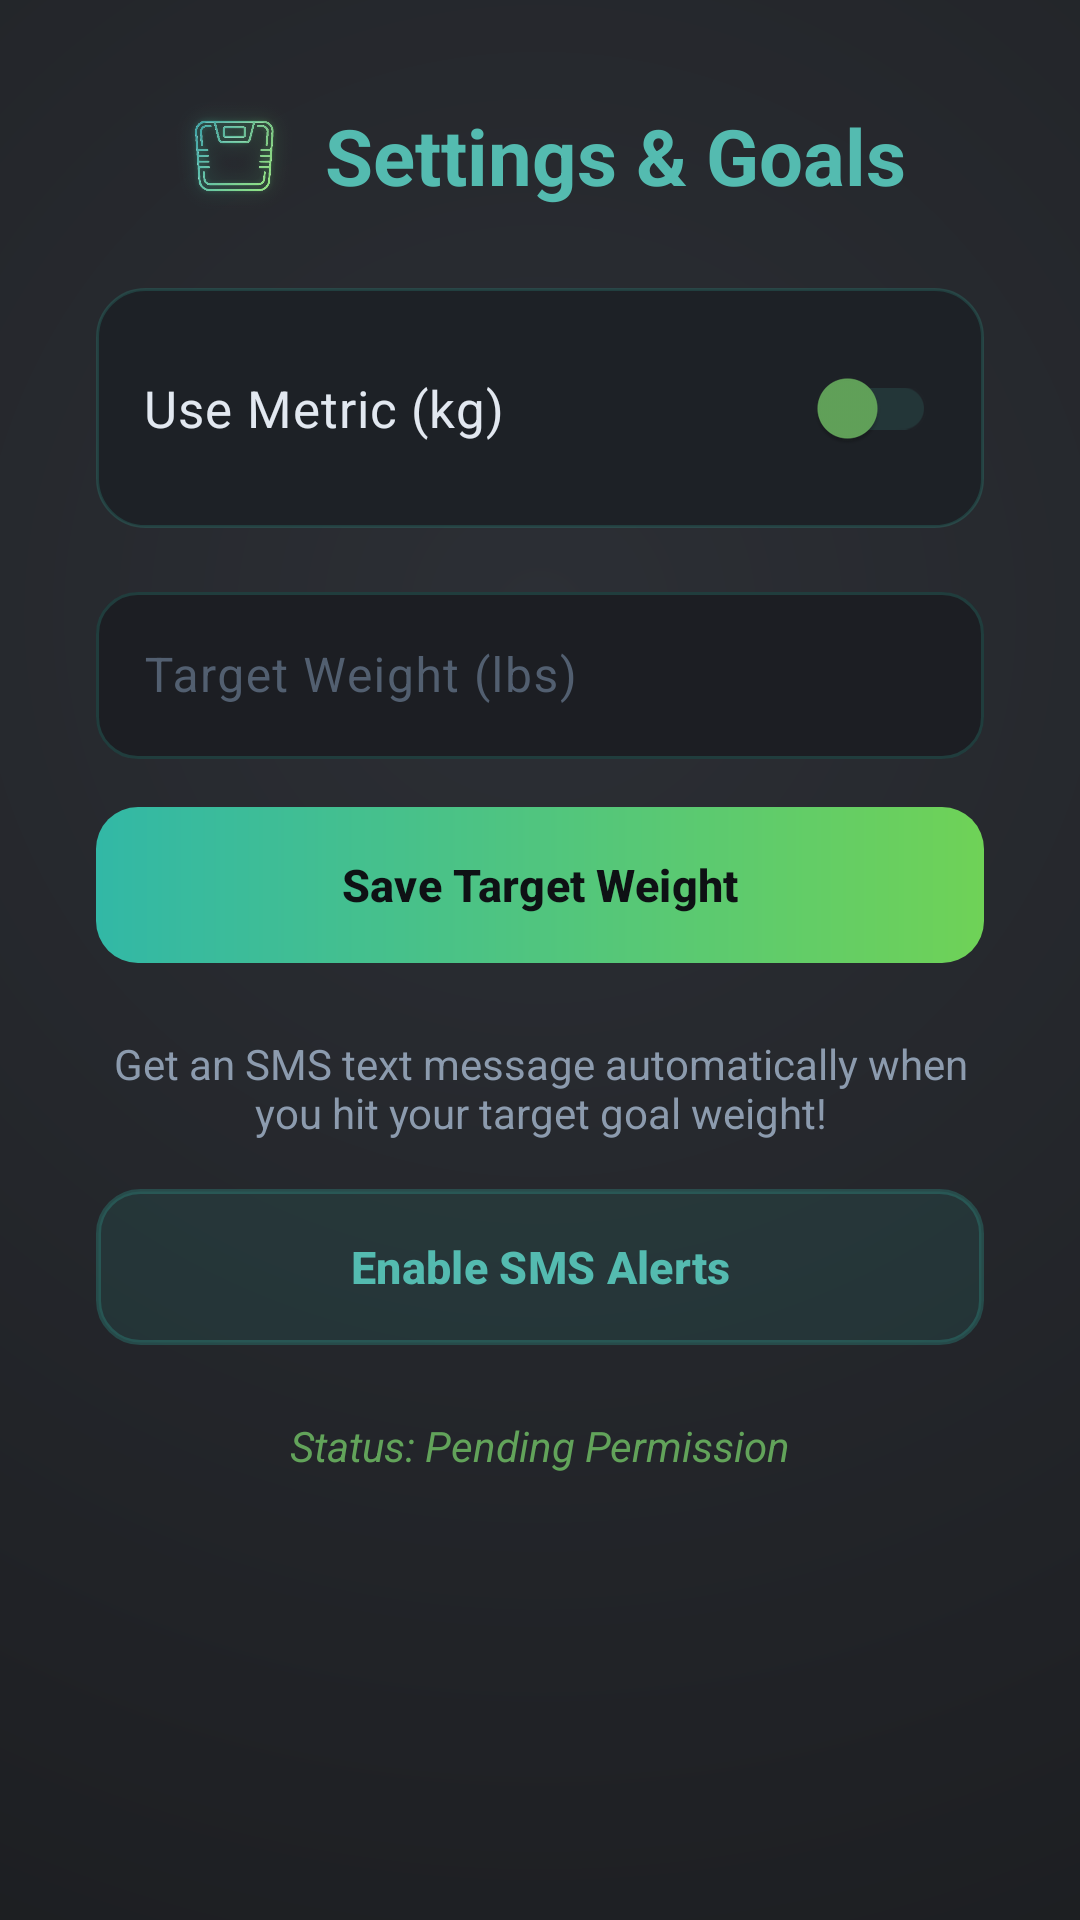

This screen was rendered from an Android layout file. Write that file and the resources it references.
<!-- AndroidManifest.xml: application theme Theme.WeightTracker -->
<!-- res/layout/activity_sms.xml -->
<?xml version="1.0" encoding="utf-8"?>
<LinearLayout xmlns:android="http://schemas.android.com/apk/res/android"
    xmlns:app="http://schemas.android.com/apk/res-auto"
    xmlns:tools="http://schemas.android.com/tools"
    android:layout_width="match_parent"
    android:layout_height="match_parent"
    android:background="@drawable/bg_window_gradient"
    android:fitsSystemWindows="true"
    android:orientation="vertical">

    <androidx.constraintlayout.widget.ConstraintLayout
        android:layout_width="match_parent"
        android:layout_height="match_parent"
        android:padding="32dp">

        <LinearLayout
            android:id="@+id/headerLayout"
            android:layout_width="wrap_content"
            android:layout_height="wrap_content"
            android:orientation="horizontal"
            android:gravity="center"
            android:layout_marginBottom="24dp"
            app:layout_constraintTop_toTopOf="parent"
            app:layout_constraintStart_toStartOf="parent"
            app:layout_constraintEnd_toEndOf="parent">

            <ImageView
                android:layout_width="40dp"
                android:layout_height="40dp"
                android:src="@drawable/brand_scale_glow"
                android:layout_marginEnd="10dp"
                android:importantForAccessibility="no" />

            <TextView
                android:id="@+id/textTitle"
                android:layout_width="wrap_content"
                android:layout_height="wrap_content"
                android:text="@string/goal_notifications"
                android:textColor="@color/neon_teal_bright"
                android:textSize="26sp"
                android:textStyle="bold"
                android:fontFamily="sans-serif-rounded" />
        </LinearLayout>

        <LinearLayout
            android:id="@+id/cardSwitch"
            android:layout_width="0dp"
            android:layout_height="wrap_content"
            android:background="@drawable/bg_card_dark"
            android:padding="16dp"
            android:layout_marginTop="24dp"
            android:layout_marginBottom="16dp"
            app:layout_constraintWidth_max="488dp"
            app:layout_constraintWidth_percent="1.0"
            app:layout_constraintTop_toBottomOf="@id/headerLayout"
            app:layout_constraintStart_toStartOf="parent"
            app:layout_constraintEnd_toEndOf="parent">

            <androidx.appcompat.widget.SwitchCompat
                android:id="@+id/switchMetric"
                android:layout_width="match_parent"
                android:layout_height="wrap_content"
                android:text="@string/use_metric"
                android:textColor="@color/text_primary"
                android:textSize="17sp"
                app:thumbTint="@color/neon_green"
                app:trackTint="@color/card_stroke" />
        </LinearLayout>

        <com.google.android.material.textfield.TextInputLayout
            android:id="@+id/layoutTargetWeight"
            style="@style/Widget.WeightTracker.TextInputLayout"
            android:layout_width="0dp"
            android:layout_height="wrap_content"
            android:hint="@string/target_weight_hint"
            android:layout_marginTop="16dp"
            android:layout_marginBottom="16dp"
            app:layout_constraintWidth_max="488dp"
            app:layout_constraintWidth_percent="1.0"
            app:layout_constraintTop_toBottomOf="@id/cardSwitch"
            app:layout_constraintStart_toStartOf="parent"
            app:layout_constraintEnd_toEndOf="parent">

            <com.google.android.material.textfield.TextInputEditText
                android:id="@+id/editTargetWeight"
                android:layout_width="match_parent"
                android:layout_height="wrap_content"
                android:textColor="@color/text_primary"
                android:inputType="numberDecimal"
                android:importantForAutofill="no"
                tools:ignore="TextContrastCheck" />
        </com.google.android.material.textfield.TextInputLayout>

        <com.google.android.material.button.MaterialButton
            android:id="@+id/btnSaveTarget"
            android:layout_width="0dp"
            android:layout_height="52dp"
            android:text="@string/save_target_weight"
            android:textColor="#0E1114"
            android:textSize="15sp"
            android:textStyle="bold"
            android:background="@drawable/bg_button_gradient"
            app:backgroundTint="@null"
            android:layout_marginTop="16dp"
            android:layout_marginBottom="24dp"
            app:layout_constraintWidth_max="320dp"
            app:layout_constraintWidth_percent="1.0"
            app:layout_constraintTop_toBottomOf="@id/layoutTargetWeight"
            app:layout_constraintStart_toStartOf="parent"
            app:layout_constraintEnd_toEndOf="parent" />

        <TextView
            android:id="@+id/textDesc"
            android:layout_width="0dp"
            android:layout_height="wrap_content"
            android:text="@string/sms_description"
            android:textColor="@color/text_secondary"
            android:textSize="14sp"
            android:gravity="center"
            android:layout_marginTop="24dp"
            android:layout_marginBottom="16dp"
            app:layout_constraintTop_toBottomOf="@id/btnSaveTarget"
            app:layout_constraintStart_toStartOf="parent"
            app:layout_constraintEnd_toEndOf="parent" />

        <com.google.android.material.button.MaterialButton
            android:id="@+id/btnEnableSms"
            android:layout_width="0dp"
            android:layout_height="52dp"
            android:text="@string/enable_sms"
            android:textColor="@color/neon_teal_bright"
            android:textSize="15sp"
            android:textStyle="bold"
            android:background="@drawable/bg_button_secondary"
            app:backgroundTint="@null"
            android:layout_marginTop="16dp"
            android:layout_marginBottom="24dp"
            app:layout_constraintWidth_max="320dp"
            app:layout_constraintWidth_percent="1.0"
            app:layout_constraintTop_toBottomOf="@id/textDesc"
            app:layout_constraintStart_toStartOf="parent"
            app:layout_constraintEnd_toEndOf="parent" />

        <TextView
            android:id="@+id/textStatus"
            android:layout_width="0dp"
            android:layout_height="wrap_content"
            android:text="@string/status_pending"
            android:textColor="@color/neon_green"
            android:textSize="14sp"
            android:textStyle="italic"
            android:gravity="center"
            android:layout_marginTop="24dp"
            app:layout_constraintTop_toBottomOf="@id/btnEnableSms"
            app:layout_constraintStart_toStartOf="parent"
            app:layout_constraintEnd_toEndOf="parent" />

    </androidx.constraintlayout.widget.ConstraintLayout>
</LinearLayout>
<!-- resources referenced by this layout -->
<resources>
  <color name="card_stroke">#2B3E9C91</color>
  <color name="neon_green">#62A35A</color>
  <color name="neon_teal_bright">#54BBB0</color>
  <color name="text_primary">#E2E8F0</color>
  <color name="text_secondary">#8C9BAE</color>
  <!-- drawable bg_button_gradient (drawable) -->
  <?xml version="1.0" encoding="utf-8"?>
  <ripple xmlns:android="http://schemas.android.com/apk/res/android"
      android:color="#40FFFFFF">
      <item>
          <shape android:shape="rectangle">
              <gradient
                  android:angle="0"
                  android:startColor="#32B8A6"
                  android:endColor="#6FD257"
                  android:type="linear" />
              <corners android:radius="14dp" />
          </shape>
      </item>
  </ripple>
  <!-- drawable bg_button_secondary (drawable) -->
  <?xml version="1.0" encoding="utf-8"?>
  <ripple xmlns:android="http://schemas.android.com/apk/res/android"
      android:color="#2032B8A6">
      <item>
          <shape android:shape="rectangle">
              <solid android:color="#1A32B8A6" />
              <stroke
                  android:width="1.5dp"
                  android:color="#4032B8A6" />
              <corners android:radius="14dp" />
          </shape>
      </item>
  </ripple>
  <!-- drawable bg_card_dark (drawable) -->
  <?xml version="1.0" encoding="utf-8"?>
  <shape xmlns:android="http://schemas.android.com/apk/res/android"
      android:shape="rectangle">
      <solid android:color="#1D2126" />
      <stroke
          android:width="1dp"
          android:color="#3332B8A6" />
      <corners android:radius="16dp" />
  </shape>
  <!-- drawable bg_window_gradient (drawable) -->
  <?xml version="1.0" encoding="utf-8"?>
  <shape xmlns:android="http://schemas.android.com/apk/res/android"
      android:shape="rectangle">
      <gradient
          android:type="radial"
          android:gradientRadius="750dp"
          android:centerX="50%"
          android:centerY="32%"
          android:startColor="#2C2F35"
          android:centerColor="#202226"
          android:endColor="#141517" />
  </shape>
  <string name="enable_sms">Enable SMS Alerts</string>
  <string name="goal_notifications">Settings &amp; Goals</string>
  <string name="save_target_weight">Save Target Weight</string>
  <string name="sms_description">Get an SMS text message automatically when you hit your target goal weight!</string>
  <string name="status_pending">Status: Pending Permission</string>
  <string name="target_weight_hint">Target Weight (lbs)</string>
  <string name="use_metric">Use Metric (kg)</string>
  <style name="Widget.WeightTracker.TextInputLayout" parent="Widget.Material3.TextInputLayout.OutlinedBox">
          <item name="boxBackgroundColor">@color/input_surface</item>
          <item name="boxStrokeColor">@drawable/color_input_box_stroke</item>
          <item name="boxCornerRadiusTopStart">14dp</item>
          <item name="boxCornerRadiusTopEnd">14dp</item>
          <item name="boxCornerRadiusBottomStart">14dp</item>
          <item name="boxCornerRadiusBottomEnd">14dp</item>
          <item name="hintTextColor">@color/neon_teal</item>
          <item name="android:textColorHint">@color/text_hint</item>
      </style>
  <style name="Theme.WeightTracker" parent="Base.Theme.WeightTracker" />
  <color name="input_surface">#1C1E23</color>
  <!-- drawable color_input_box_stroke (drawable) -->
  <?xml version="1.0" encoding="utf-8"?>
  <selector xmlns:android="http://schemas.android.com/apk/res/android">
      <item android:state_focused="true" android:color="#32B8A6" />
      <item android:color="#3332B8A6" />
  </selector>
  <color name="neon_teal">#3E9C91</color>
  <color name="text_hint">#525F70</color>
  <color name="black">#000000</color>
  <color name="bg_dark">#181A1D</color>
  <color name="card_surface">#22252A</color>
</resources>
